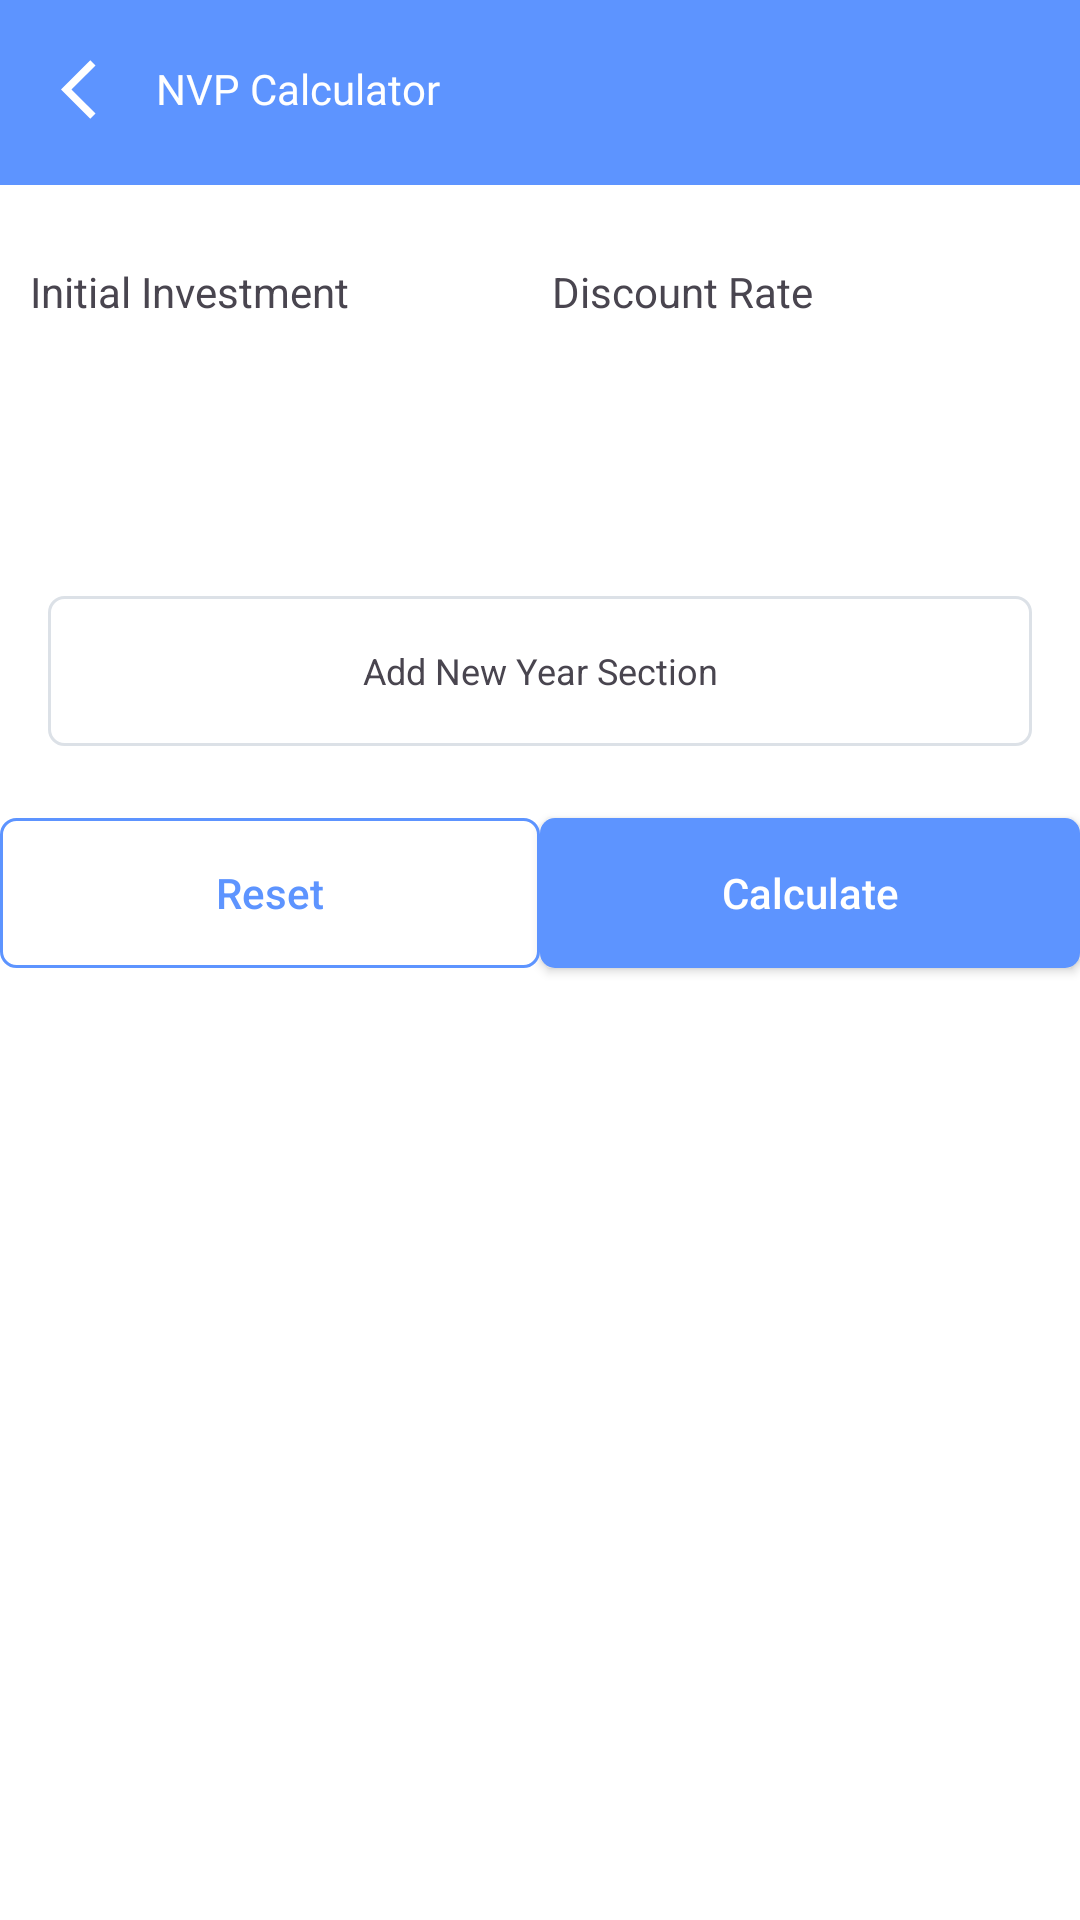

Layout XML and referenced resources for this Android screen:
<!-- AndroidManifest.xml: application theme Theme.LoanEMICalculator -->
<!-- res/layout/activity_npvcalculator.xml -->
<?xml version="1.0" encoding="utf-8"?>
<androidx.constraintlayout.widget.ConstraintLayout xmlns:android="http://schemas.android.com/apk/res/android"
    xmlns:app="http://schemas.android.com/apk/res-auto"
    xmlns:tools="http://schemas.android.com/tools"
    android:id="@+id/main"
    android:background="@color/white"
    android:layout_width="match_parent"
    android:layout_height="match_parent"
    tools:context="app.itwingtech.com.saadapps.emicalculator.loan.finance.tool.Activities.NPVCalculatorActivity">
    <androidx.constraintlayout.widget.ConstraintLayout
        android:id="@+id/layout_title"
        android:layout_width="match_parent"
        android:layout_height="wrap_content"
        android:background="@color/app_clr"
        android:padding="20dp"
        app:layout_constraintEnd_toEndOf="parent"
        app:layout_constraintStart_toStartOf="parent"
        app:layout_constraintTop_toTopOf="parent">

        <TextView
            android:id="@+id/titleText"
            android:layout_width="wrap_content"
            android:layout_height="wrap_content"
            android:layout_marginStart="8dp"
            android:fontFamily="@font/plus_jakarta_sans_semibold"
            android:text="NVP Calculator"
            android:textColor="@color/white"
            app:layout_constraintStart_toEndOf="@+id/back_arrow"
            app:layout_constraintTop_toTopOf="parent" />

        <ImageView
            android:id="@+id/back_arrow"
            android:layout_width="wrap_content"
            android:layout_height="wrap_content"
            app:layout_constraintBottom_toBottomOf="@+id/titleText"
            app:layout_constraintStart_toStartOf="parent"
            app:layout_constraintTop_toTopOf="@+id/titleText"
            app:srcCompat="@drawable/baseline_arrow_back_ios_24" />

    </androidx.constraintlayout.widget.ConstraintLayout>

    <ScrollView
        android:id="@+id/myScrollView"
        android:layout_width="match_parent"
        android:layout_height="0dp"
        app:layout_constraintBottom_toBottomOf="parent"
        app:layout_constraintEnd_toEndOf="parent"
        app:layout_constraintStart_toStartOf="parent"
        app:layout_constraintTop_toBottomOf="@+id/layout_title">

        <androidx.constraintlayout.widget.ConstraintLayout
            android:layout_width="match_parent"
            android:layout_height="wrap_content">

            <androidx.constraintlayout.widget.ConstraintLayout
                android:id="@+id/constraintLayout"
                android:layout_width="match_parent"
                android:layout_height="wrap_content"
                android:padding="10dp"
                app:layout_constraintEnd_toEndOf="parent"
                app:layout_constraintStart_toStartOf="parent"
                app:layout_constraintTop_toTopOf="parent">

                <TextView
                    android:id="@+id/initialInvesText"
                    android:layout_width="wrap_content"
                    android:layout_height="wrap_content"
                    android:layout_marginTop="16dp"
                    android:text="Initial Investment"
                    app:layout_constraintStart_toStartOf="parent"
                    app:layout_constraintTop_toTopOf="parent" />

                <EditText
                    android:id="@+id/initialInvesEdit"
                    android:layout_width="170dp"
                    android:layout_height="42dp"
                    android:layout_marginTop="8dp"
                    android:background="@drawable/edittext_background"
                    android:inputType="number"
                    android:padding="5dp"
                    android:textSize="12sp"
                    app:layout_constraintStart_toStartOf="@+id/initialInvesText"
                    app:layout_constraintTop_toBottomOf="@+id/initialInvesText" />

                <TextView
                    android:id="@+id/discount_RateText"
                    android:layout_width="wrap_content"
                    android:layout_height="wrap_content"
                    android:layout_marginTop="16dp"
                    android:text="Discount Rate"
                    app:layout_constraintStart_toStartOf="@+id/discount_RateEdit"
                    app:layout_constraintTop_toTopOf="parent" />

                <EditText
                    android:id="@+id/discount_RateEdit"
                    android:layout_width="170dp"
                    android:layout_height="42dp"
                    android:layout_marginStart="8dp"
                    android:layout_marginTop="8dp"
                    android:background="@drawable/edittext_background"
                    android:inputType="number"
                    android:padding="5dp"
                    android:textSize="12sp"
                    app:layout_constraintBottom_toBottomOf="@+id/initialInvesEdit"
                    app:layout_constraintEnd_toEndOf="parent"
                    app:layout_constraintStart_toEndOf="@+id/initialInvesEdit"
                    app:layout_constraintTop_toBottomOf="@+id/discount_RateText" />

                <LinearLayout
                    android:id="@+id/yearsContainer"
                    android:layout_width="match_parent"
                    android:layout_height="wrap_content"
                    android:layout_marginTop="16dp"
                    android:orientation="vertical"
                    app:layout_constraintEnd_toEndOf="parent"
                    app:layout_constraintStart_toStartOf="parent"
                    app:layout_constraintTop_toBottomOf="@+id/initialInvesEdit" />


            </androidx.constraintlayout.widget.ConstraintLayout>


            <TextView
                android:id="@+id/addlayout"
                android:layout_width="match_parent"
                android:layout_height="50dp"
                android:layout_marginStart="16dp"
                android:layout_marginTop="16dp"
                android:layout_marginEnd="16dp"
                android:background="@drawable/stroke_back"
                android:gravity="center"
                android:inputType="number"
                android:padding="10dp"
                android:text="Add New Year Section"
                android:textSize="12sp"
                app:layout_constraintEnd_toEndOf="parent"
                app:layout_constraintStart_toStartOf="parent"
                app:layout_constraintTop_toBottomOf="@+id/constraintLayout" />

            <androidx.appcompat.widget.AppCompatButton
                android:id="@+id/reset_btn"
                android:layout_width="180dp"
                android:layout_height="50dp"
                android:layout_marginTop="24dp"
                android:layout_marginBottom="16dp"
                android:background="@drawable/reset_background"
                android:text="Reset"
                android:textAllCaps="false"
                android:textColor="@color/app_clr"
                app:layout_constraintBottom_toBottomOf="parent"
                app:layout_constraintEnd_toStartOf="@+id/calculateBtn"
                app:layout_constraintHorizontal_bias="0.5"
                app:layout_constraintStart_toStartOf="parent"
                app:layout_constraintTop_toBottomOf="@+id/addlayout" />

            <androidx.appcompat.widget.AppCompatButton
                android:id="@+id/calculateBtn"
                android:layout_width="180dp"
                android:layout_height="50dp"
                android:background="@drawable/solid_btn_back"
                android:text="Calculate"
                android:textAllCaps="false"
                android:textColor="@color/white"
                app:layout_constraintBottom_toBottomOf="@+id/reset_btn"
                app:layout_constraintEnd_toEndOf="parent"
                app:layout_constraintHorizontal_bias="0.5"
                app:layout_constraintStart_toEndOf="@+id/reset_btn"
                app:layout_constraintTop_toTopOf="@+id/reset_btn" />

            <TextView
                android:id="@+id/result_output2"
                android:layout_width="wrap_content"
                android:layout_height="wrap_content"
                android:layout_marginTop="@dimen/_16sdp"
                android:fontFamily="@font/plus_jakarta_sans_semibold"
                android:text="Result"
                android:textAlignment="center"
                android:textColor="@color/black"
                android:visibility="gone"
                app:layout_constraintStart_toStartOf="@+id/reset_btn"
                app:layout_constraintTop_toBottomOf="@+id/reset_btn" />


        </androidx.constraintlayout.widget.ConstraintLayout>
    </ScrollView>


    </androidx.constraintlayout.widget.ConstraintLayout>
<!-- resources referenced by this layout -->
<resources>
  <color name="app_clr">#5D94FF</color>
  <color name="black">#FF000000</color>
  <color name="white">#FFFFFFFF</color>
  <!-- drawable baseline_arrow_back_ios_24 (drawable) -->
  <vector xmlns:android="http://schemas.android.com/apk/res/android" android:autoMirrored="true" android:height="24dp" android:tint="#ffff" android:viewportHeight="24" android:viewportWidth="24" android:width="24dp">
        
      <path android:fillColor="@android:color/white" android:pathData="M11.67,3.87L9.9,2.1 0,12l9.9,9.9 1.77,-1.77L3.54,12z"/>
      
  </vector>
  <!-- drawable reset_background (drawable) -->
  <?xml version="1.0" encoding="utf-8"?>
  <shape xmlns:android="http://schemas.android.com/apk/res/android">
  <stroke android:width="1dp" android:color="@color/app_clr"/>
      <corners android:radius="5dp"/>
  </shape>
  <!-- drawable solid_btn_back (drawable) -->
  <?xml version="1.0" encoding="utf-8"?>
  <shape xmlns:android="http://schemas.android.com/apk/res/android">
  <solid android:color="@color/app_clr"/>
      <corners android:radius="5dp"/>
  </shape>
  <!-- drawable stroke_back (drawable) -->
  <?xml version="1.0" encoding="utf-8"?>
  <shape xmlns:android="http://schemas.android.com/apk/res/android">
  <stroke android:color="@color/gray" android:width="1dp"/>
      <corners android:radius="5dp"/>
  </shape>
  <style name="Theme.LoanEMICalculator" parent="Base.Theme.LoanEMICalculator" />
  <color name="gray">#DCE1E7</color>
  <style name="Base.Theme.LoanEMICalculator" parent="Theme.Material3.DayNight.NoActionBar">
          
          <item name="colorPrimary">@color/app_clr</item>
      </style>
</resources>
